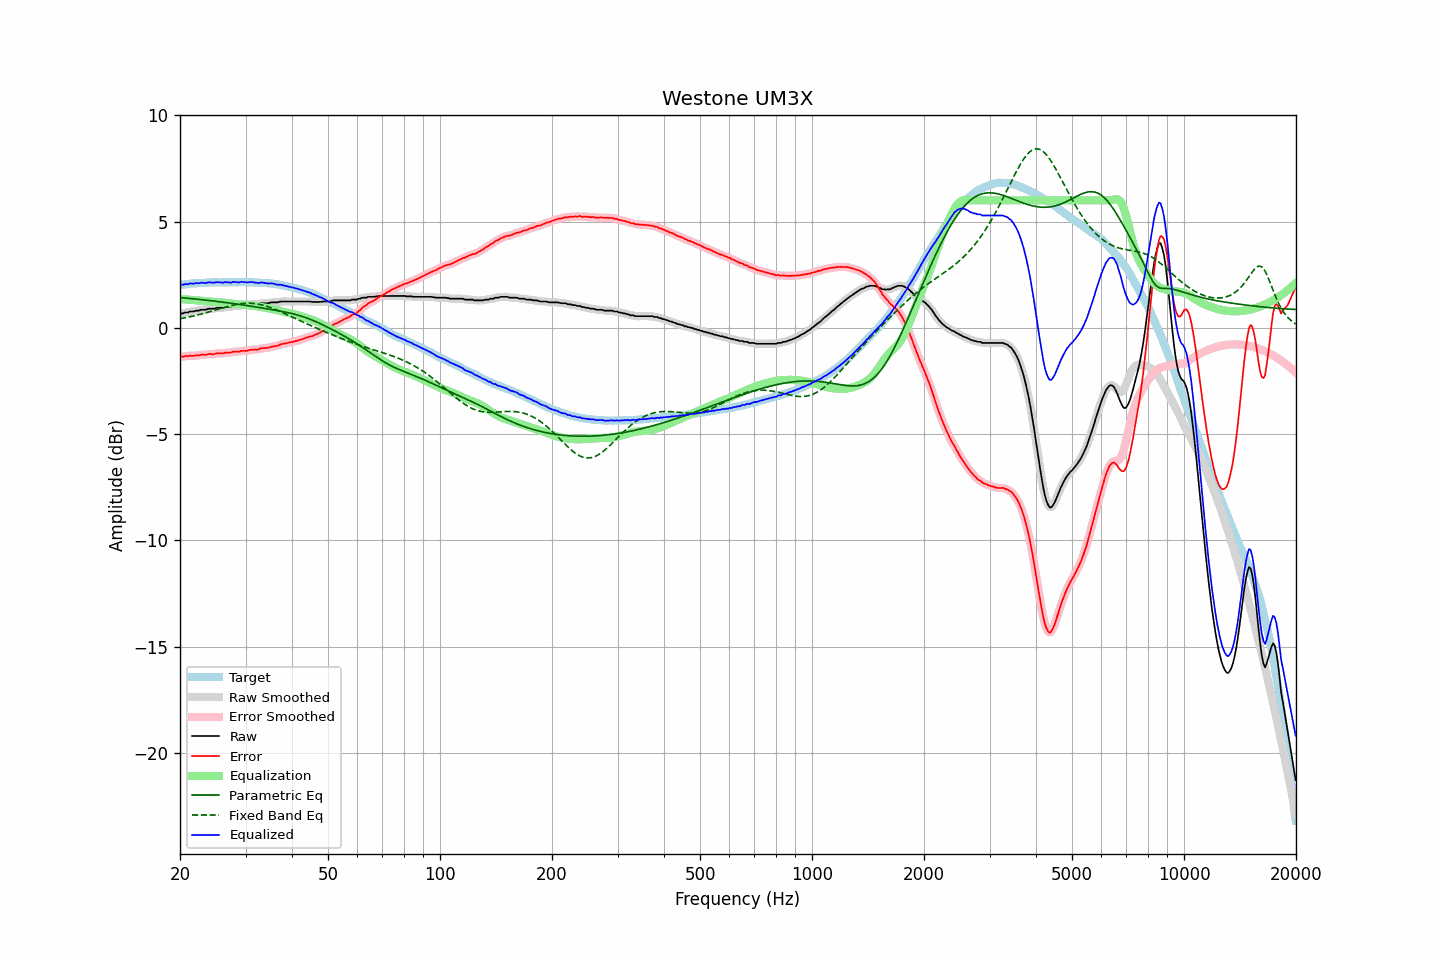

The table this chart was drawn from, first rows:
frequency, raw, error, smoothed, error_smoothed, equalization, parametric_eq, fixed_band_eq, equalized_raw, equalized_smoothed, target
20.00, 0.66, -1.36, 0.66, -1.36, 1.36, 1.43, 0.43, 2.02, 2.02, 2.02
20.20, 0.68, -1.35, 0.68, -1.36, 1.35, 1.42, 0.44, 2.03, 2.03, 2.03
20.40, 0.68, -1.36, 0.69, -1.35, 1.35, 1.41, 0.46, 2.03, 2.04, 2.04
20.61, 0.72, -1.33, 0.70, -1.34, 1.34, 1.41, 0.47, 2.06, 2.05, 2.05
20.81, 0.72, -1.33, 0.72, -1.33, 1.33, 1.40, 0.49, 2.06, 2.06, 2.05
21.02, 0.72, -1.34, 0.74, -1.32, 1.33, 1.39, 0.50, 2.05, 2.07, 2.06
21.23, 0.77, -1.30, 0.75, -1.32, 1.32, 1.39, 0.52, 2.09, 2.08, 2.07
21.44, 0.77, -1.32, 0.77, -1.32, 1.32, 1.38, 0.53, 2.09, 2.08, 2.09
21.66, 0.77, -1.32, 0.78, -1.31, 1.31, 1.37, 0.55, 2.08, 2.09, 2.09
21.87, 0.78, -1.32, 0.79, -1.31, 1.30, 1.36, 0.57, 2.09, 2.09, 2.10
22.09, 0.81, -1.29, 0.80, -1.30, 1.30, 1.36, 0.59, 2.11, 2.10, 2.10
22.31, 0.81, -1.30, 0.81, -1.29, 1.29, 1.35, 0.61, 2.10, 2.11, 2.11
22.54, 0.81, -1.30, 0.83, -1.28, 1.29, 1.34, 0.62, 2.10, 2.11, 2.11
22.76, 0.85, -1.27, 0.84, -1.28, 1.28, 1.33, 0.64, 2.13, 2.12, 2.12
22.99, 0.85, -1.26, 0.85, -1.27, 1.27, 1.32, 0.66, 2.12, 2.12, 2.12
23.22, 0.85, -1.26, 0.85, -1.27, 1.26, 1.32, 0.68, 2.11, 2.12, 2.12
23.45, 0.85, -1.27, 0.86, -1.26, 1.26, 1.31, 0.70, 2.11, 2.12, 2.12
23.69, 0.88, -1.24, 0.88, -1.25, 1.25, 1.30, 0.73, 2.13, 2.13, 2.12
23.92, 0.90, -1.22, 0.89, -1.24, 1.24, 1.29, 0.75, 2.14, 2.14, 2.12
24.16, 0.90, -1.23, 0.90, -1.23, 1.24, 1.28, 0.77, 2.14, 2.14, 2.13
24.40, 0.90, -1.24, 0.90, -1.24, 1.23, 1.27, 0.79, 2.13, 2.13, 2.14
24.65, 0.90, -1.24, 0.91, -1.23, 1.22, 1.26, 0.81, 2.12, 2.13, 2.14
24.89, 0.92, -1.22, 0.92, -1.22, 1.22, 1.25, 0.84, 2.14, 2.14, 2.14
25.14, 0.94, -1.20, 0.93, -1.21, 1.21, 1.24, 0.86, 2.15, 2.15, 2.14
25.39, 0.94, -1.20, 0.94, -1.20, 1.21, 1.23, 0.88, 2.15, 2.15, 2.14
25.65, 0.94, -1.20, 0.94, -1.20, 1.20, 1.23, 0.90, 2.14, 2.14, 2.14
25.91, 0.94, -1.20, 0.94, -1.20, 1.19, 1.22, 0.93, 2.13, 2.14, 2.14
26.16, 0.94, -1.20, 0.95, -1.19, 1.19, 1.21, 0.95, 2.13, 2.14, 2.15
26.43, 0.98, -1.17, 0.97, -1.18, 1.18, 1.20, 0.97, 2.16, 2.15, 2.15
26.69, 0.98, -1.16, 0.98, -1.17, 1.17, 1.19, 0.99, 2.15, 2.15, 2.14
26.96, 0.98, -1.16, 0.98, -1.16, 1.16, 1.18, 1.01, 2.14, 2.14, 2.14
27.23, 0.98, -1.16, 0.98, -1.16, 1.15, 1.17, 1.03, 2.13, 2.14, 2.14
27.50, 0.98, -1.16, 1.00, -1.15, 1.14, 1.15, 1.05, 2.13, 2.14, 2.14
27.77, 1.03, -1.12, 1.01, -1.13, 1.14, 1.14, 1.07, 2.17, 2.15, 2.15
28.05, 1.03, -1.12, 1.03, -1.12, 1.13, 1.13, 1.09, 2.16, 2.16, 2.15
28.33, 1.03, -1.12, 1.03, -1.12, 1.12, 1.12, 1.10, 2.15, 2.15, 2.15
28.62, 1.03, -1.12, 1.03, -1.12, 1.11, 1.11, 1.12, 2.14, 2.14, 2.15
28.90, 1.03, -1.12, 1.04, -1.11, 1.10, 1.10, 1.13, 2.14, 2.15, 2.15
29.19, 1.07, -1.08, 1.06, -1.09, 1.10, 1.09, 1.14, 2.17, 2.16, 2.15
29.48, 1.07, -1.08, 1.07, -1.09, 1.09, 1.08, 1.15, 2.16, 2.16, 2.15
29.78, 1.07, -1.08, 1.07, -1.08, 1.08, 1.07, 1.15, 2.15, 2.15, 2.15
30.08, 1.07, -1.09, 1.07, -1.08, 1.07, 1.06, 1.16, 2.14, 2.14, 2.16
30.38, 1.07, -1.08, 1.08, -1.07, 1.06, 1.04, 1.16, 2.14, 2.14, 2.15
30.68, 1.09, -1.05, 1.09, -1.06, 1.06, 1.03, 1.16, 2.15, 2.15, 2.15
30.99, 1.11, -1.03, 1.10, -1.04, 1.05, 1.02, 1.16, 2.16, 2.15, 2.14
31.30, 1.11, -1.03, 1.11, -1.03, 1.04, 1.01, 1.15, 2.15, 2.15, 2.14
31.61, 1.11, -1.03, 1.11, -1.03, 1.03, 1.00, 1.15, 2.14, 2.14, 2.14
31.93, 1.11, -1.02, 1.11, -1.03, 1.02, 0.99, 1.14, 2.13, 2.12, 2.13
32.24, 1.11, -1.02, 1.11, -1.02, 1.01, 0.97, 1.13, 2.12, 2.12, 2.14
32.57, 1.11, -1.01, 1.12, -1.00, 1.00, 0.96, 1.11, 2.11, 2.12, 2.12
32.89, 1.15, -0.97, 1.14, -0.98, 0.99, 0.95, 1.10, 2.14, 2.13, 2.12
33.22, 1.16, -0.96, 1.16, -0.96, 0.98, 0.94, 1.08, 2.14, 2.13, 2.12
33.55, 1.16, -0.96, 1.16, -0.95, 0.96, 0.92, 1.06, 2.12, 2.13, 2.12
33.89, 1.16, -0.95, 1.16, -0.95, 0.95, 0.91, 1.04, 2.11, 2.11, 2.11
34.23, 1.16, -0.94, 1.16, -0.94, 0.93, 0.90, 1.02, 2.10, 2.09, 2.10
34.57, 1.16, -0.94, 1.17, -0.93, 0.92, 0.89, 0.99, 2.08, 2.09, 2.10
34.92, 1.18, -0.90, 1.18, -0.91, 0.91, 0.87, 0.96, 2.09, 2.09, 2.09
35.27, 1.20, -0.89, 1.19, -0.89, 0.90, 0.86, 0.94, 2.10, 2.09, 2.09
35.62, 1.20, -0.87, 1.20, -0.87, 0.88, 0.85, 0.91, 2.08, 2.08, 2.07
35.97, 1.20, -0.87, 1.20, -0.87, 0.86, 0.83, 0.88, 2.06, 2.06, 2.07
... 635 more rows
